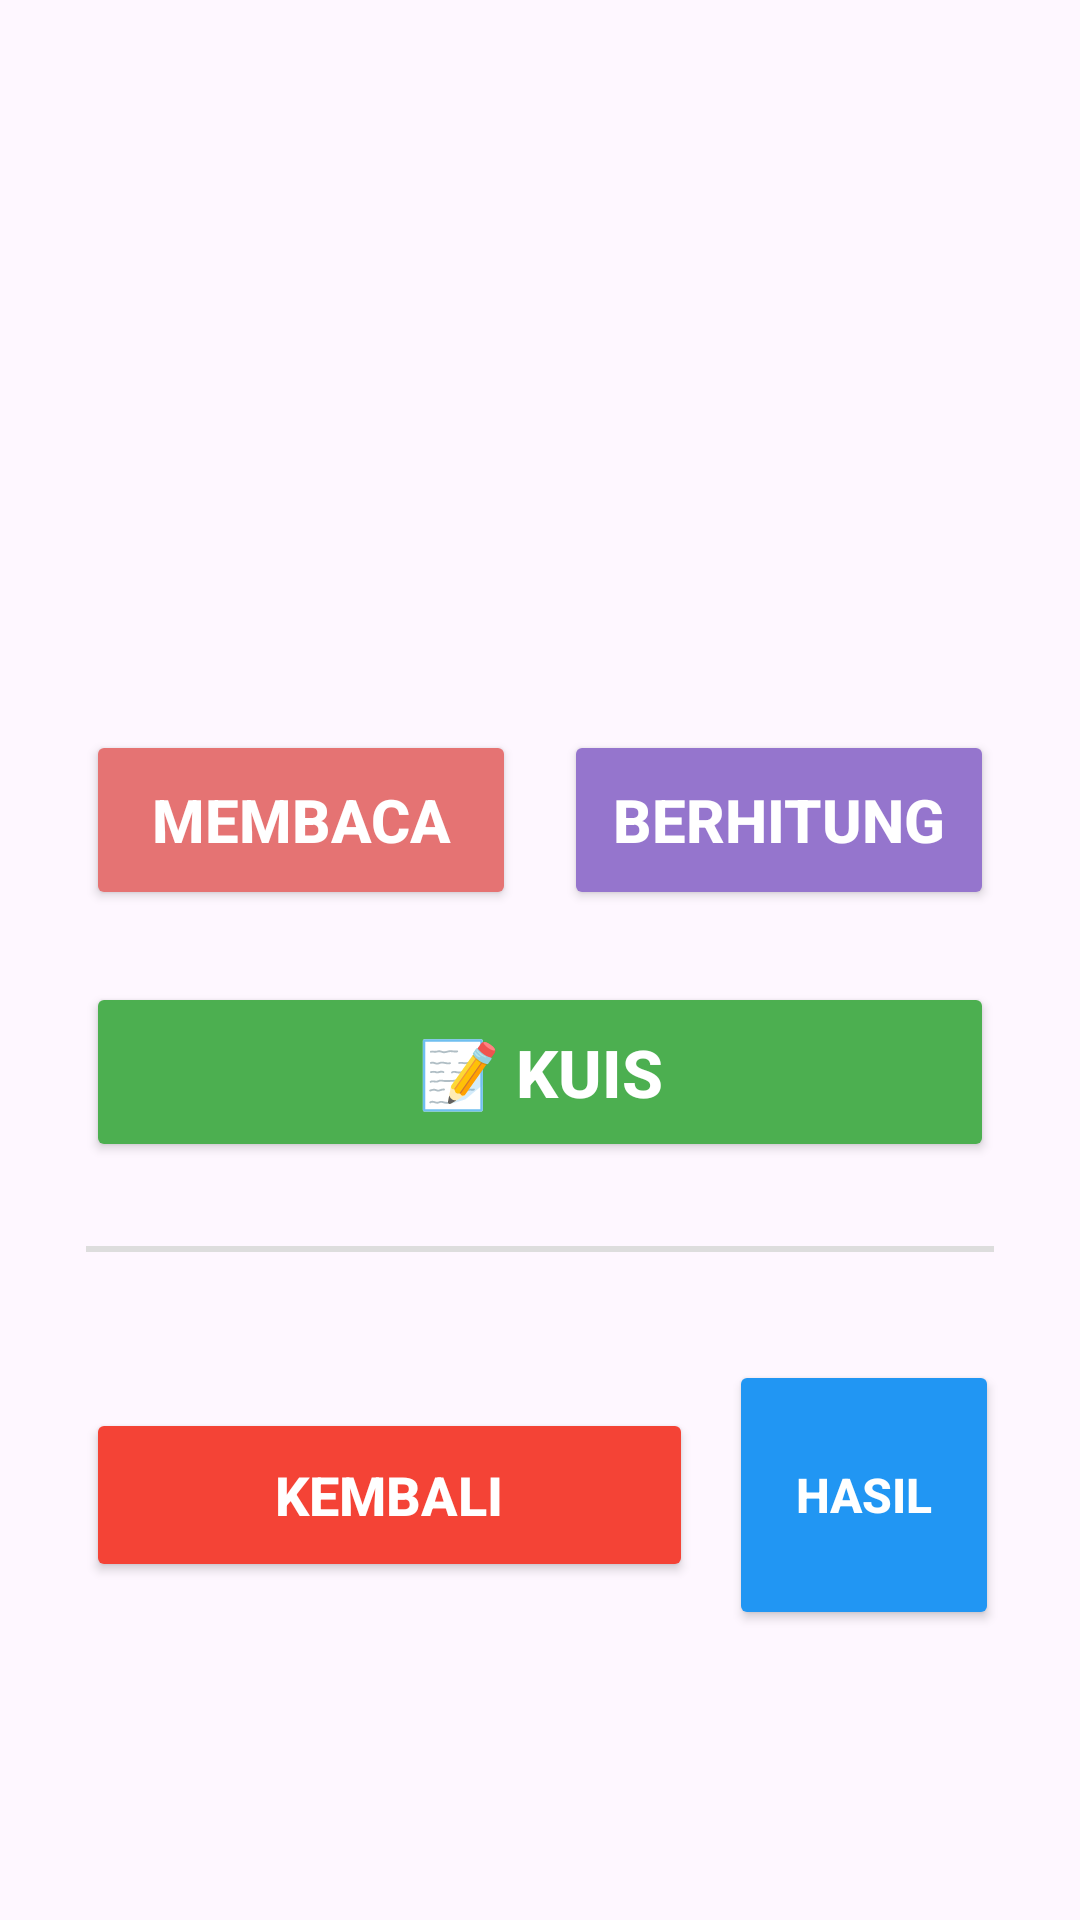

The Android layout XML behind this screen, and the referenced resources:
<!-- AndroidManifest.xml: application theme Theme.MariBelajar -->
<!-- res/layout/beranda.xml -->
<?xml version="1.0" encoding="utf-8"?>
<androidx.constraintlayout.widget.ConstraintLayout
    xmlns:android="http://schemas.android.com/apk/res/android"
    xmlns:app="http://schemas.android.com/apk/res-auto"
    android:layout_width="match_parent"
    android:layout_height="match_parent">

    
    <ImageView
        android:id="@+id/bg"
        android:layout_width="0dp"
        android:layout_height="0dp"
        android:src="@drawable/beranda"
        android:scaleType="fitXY"
        app:layout_constraintTop_toTopOf="parent"
        app:layout_constraintBottom_toBottomOf="parent"
        app:layout_constraintStart_toStartOf="parent"
        app:layout_constraintEnd_toEndOf="parent"/>

    
    <androidx.constraintlayout.widget.Guideline
        android:id="@+id/guidelineStart"
        android:layout_width="wrap_content"
        android:layout_height="wrap_content"
        android:orientation="vertical"
        app:layout_constraintGuide_percent="0.08"/>

    <androidx.constraintlayout.widget.Guideline
        android:id="@+id/guidelineEnd"
        android:layout_width="wrap_content"
        android:layout_height="wrap_content"
        android:orientation="vertical"
        app:layout_constraintGuide_percent="0.92"/>

    <androidx.constraintlayout.widget.Guideline
        android:id="@+id/guidelineTop"
        android:layout_width="wrap_content"
        android:layout_height="wrap_content"
        android:orientation="horizontal"
        app:layout_constraintGuide_percent="0.38"/>

    
    <Button
        android:id="@+id/btnMembaca"
        android:layout_width="0dp"
        android:layout_height="60dp"
        android:layout_marginEnd="8dp"
        android:backgroundTint="#E57373"
        android:text="Membaca"
        android:textColor="#FFFFFF"
        android:textStyle="bold"
        android:textSize="20sp"
        app:layout_constraintTop_toTopOf="@id/guidelineTop"
        app:layout_constraintStart_toStartOf="@id/guidelineStart"
        app:layout_constraintEnd_toStartOf="@id/btnBerhitung"
        app:layout_constraintHorizontal_weight="1"/>

    
    <Button
        android:id="@+id/btnBerhitung"
        android:layout_width="0dp"
        android:layout_height="60dp"
        android:layout_marginStart="8dp"
        android:backgroundTint="#9575CD"
        android:text="Berhitung"
        android:textColor="#FFFFFF"
        android:textStyle="bold"
        android:textSize="20sp"
        app:layout_constraintTop_toTopOf="@id/btnMembaca"
        app:layout_constraintBottom_toBottomOf="@id/btnMembaca"
        app:layout_constraintStart_toEndOf="@id/btnMembaca"
        app:layout_constraintEnd_toEndOf="@id/guidelineEnd"
        app:layout_constraintHorizontal_weight="1"/>

    
    <Button
        android:id="@+id/btnKuis"
        android:layout_width="0dp"
        android:layout_height="60dp"
        android:layout_marginTop="24dp"
        android:backgroundTint="#4CAF50"
        android:text="📝 Kuis"
        android:textColor="#FFFFFF"
        android:textStyle="bold"
        android:textSize="22sp"
        app:layout_constraintTop_toBottomOf="@id/btnMembaca"
        app:layout_constraintStart_toStartOf="@id/guidelineStart"
        app:layout_constraintEnd_toEndOf="@id/guidelineEnd"/>

    
    <View
        android:id="@+id/divider"
        android:layout_width="0dp"
        android:layout_height="2dp"
        android:layout_marginTop="28dp"
        android:background="#DDDDDD"
        app:layout_constraintTop_toBottomOf="@id/btnKuis"
        app:layout_constraintStart_toStartOf="@id/guidelineStart"
        app:layout_constraintEnd_toEndOf="@id/guidelineEnd"/>

    

    
    <Button
        android:id="@+id/btnHasil"
        android:layout_width="90dp"
        android:layout_height="90dp"
        android:layout_marginTop="36dp"
        android:backgroundTint="#2196F3"
        android:text="Hasil"
        android:textColor="#FFFFFF"
        android:textSize="16sp"
        android:textStyle="bold"
        app:cornerRadius="45dp"
        app:layout_constraintEnd_toEndOf="parent"
        app:layout_constraintHorizontal_bias="0.9"
        app:layout_constraintStart_toStartOf="parent"
        app:layout_constraintTop_toBottomOf="@id/divider" />

    <Button
        android:id="@+id/btnKembali"
        android:layout_width="0dp"
        android:layout_height="58dp"
        android:layout_marginEnd="12dp"
        android:backgroundTint="#F44336"
        android:text="Kembali"
        android:textColor="#FFFFFF"
        android:textStyle="bold"
        android:textSize="18sp"
        app:layout_constraintTop_toTopOf="@id/btnHasil"
        app:layout_constraintBottom_toBottomOf="@id/btnHasil"
        app:layout_constraintStart_toStartOf="@id/guidelineStart"
        app:layout_constraintEnd_toStartOf="@id/btnHasil"
        app:layout_constraintHorizontal_weight="1"/>

    

</androidx.constraintlayout.widget.ConstraintLayout>
<!-- resources referenced by this layout -->
<resources>
  <style name="Theme.MariBelajar" parent="Base.Theme.MariBelajar" />
  <style name="Base.Theme.MariBelajar" parent="Theme.Material3.DayNight.NoActionBar">
          
          
      </style>
</resources>
